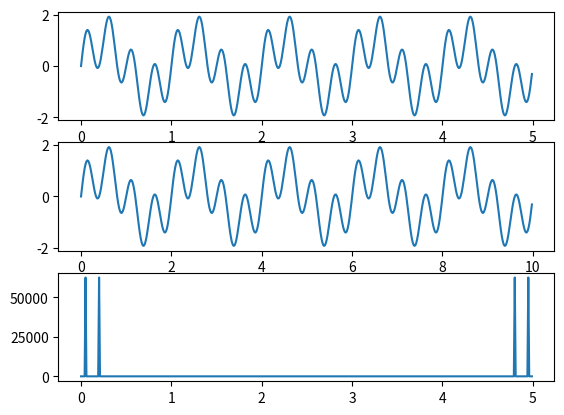

Here is the Python script that generated this plot:
import numpy as np
import matplotlib.pyplot as plt
'''
PSD.py
--> The Power Spectral Density PSD is defined by :
P = |x̂(f)|² with x̂ the Fourier Transform of the Signal
'''
def PSD(signal):
    signal_hat=np.fft.fft(signal)
    psd=np.abs(signal_hat)**2
    return psd

def testSignal(x,y):
    f1=1
    f2=2
    return np.sin(f1*2*np.pi*x)+np.sin(f2*2*np.pi*y)

X,Y=np.arange(0,5,0.01),np.arange(0,10,0.02)
signal=testSignal(X,Y)
psd=PSD(signal)
fig, (ax1,ax2,ax3)=plt.subplots(3,1)
ax1.plot(X,signal)
ax2.plot(Y,signal)
ax3.plot(X,psd)
plt.show()